Run: headless pygame with SDL's dummy video driver; simulated clock (each Clock.tick advances the game by its frame time, no real sleeping); random seed 0; keys injected as events and as key.get_pressed() state; no mouse input.
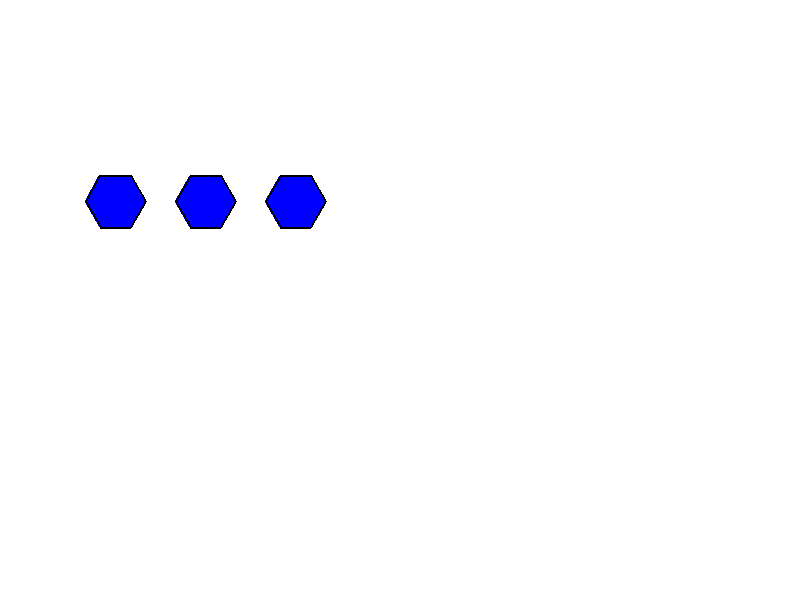
Frame 1 of 4 · flips 1–60 · no input
Frame 2 of 4 · flips 61–180 · tapped SPACE, RETURN · held RIGHT (→), D · screen unchanged from frame 1, image omitted
Frame 3 of 4 · flips 181–300 · held DOWN (↓), S · screen unchanged from frame 2, image omitted
Frame 4 of 4 · flips 301–420 · held LEFT (←), A, UP (↑), W · screen unchanged from frame 3, image omitted

The pygame program that drew these frames:

import pygame 
import math 

screen_setup = (800,600)

radius = 30

num_rows = 3

num_columms = 3



def draw_hexagon(surface, color, center, size, border_thickness = 2):
    
    SIDECOLOR = (0,0,0)
    points = []

    for i in range(6):

        angle = math.radians(60*i)

        x = center[0] + size * math.cos(angle)
        y = center[1] + size * math.sin(angle)

        points.append((x, y))

    pygame.draw.polygon(surface, color, points)

    for i in range(6):
        pygame.draw.line(surface, SIDECOLOR, points[i], points[(i+1) % 6], border_thickness)
    


pygame.init()

screen = pygame.display.set_mode(screen_setup)

running = True

while running:

    for event in pygame.event.get():

        if event.type == pygame.QUIT:

            running = False
    
    screen.fill((255, 255, 255))  # White background
    
    # Example hexagon positions

    for row in range(1):

        for columm in range(3):
                
                row += 1

            #if (row % 2) == 1:

                x = screen_setup[0]/32 + (radius * 3 * row)

                y = screen_setup[1]/4 + (radius * math.sqrt(3))

                draw_hexagon(screen, (0, 0, 255), (x, y), radius) 

        
             
        

    pygame.display.flip()

pygame.quit()

# * (columm + row/2)
